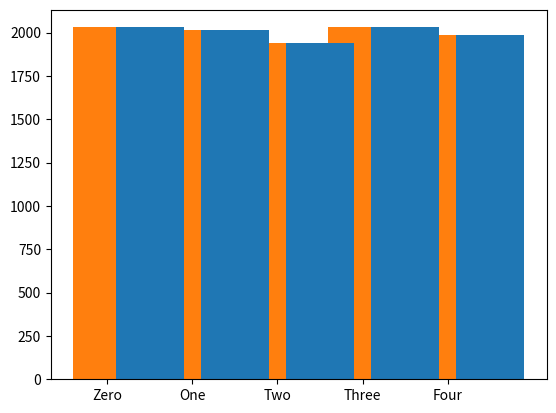

This chart was generated by the following Python code:




# Bar chart and histogram examples
import numpy as np
import matplotlib.pyplot as plt

# 10,000 random numbers from 0-4, inclusive
randos = np.random.randint(0, 5, size=10000)

### Plot 1: Bar chart

# Find out how many counts happened for each value 0-4
bins, counts = np.unique(randos, return_counts=True)

# Bar chart with
# - bins specifying the names of each bin
# - counts specifying how tall the bar should be for each bin
plt.bar(bins, counts)
plt.show()

### Plot 2: Bar chart with string names

bin_names = ['Zero', 'One', 'Two', 'Three', 'Four']
plt.bar(bin_names, counts)
plt.show()

### Plot 3: Histogram with bins specified

# In a histogram, bins are defined by the intervals between the edeges. Convetion:
#  • [left, right) - includes the left edge, excludes the right edge
#  • Exception: The rightmost bin is [left, right] - closed on both ends
# So we need to include bin edges out to 5, e.g., 'bins=range(6)'

plt.hist(randos, bins=range(6), rwidth=0.8)
plt.show()